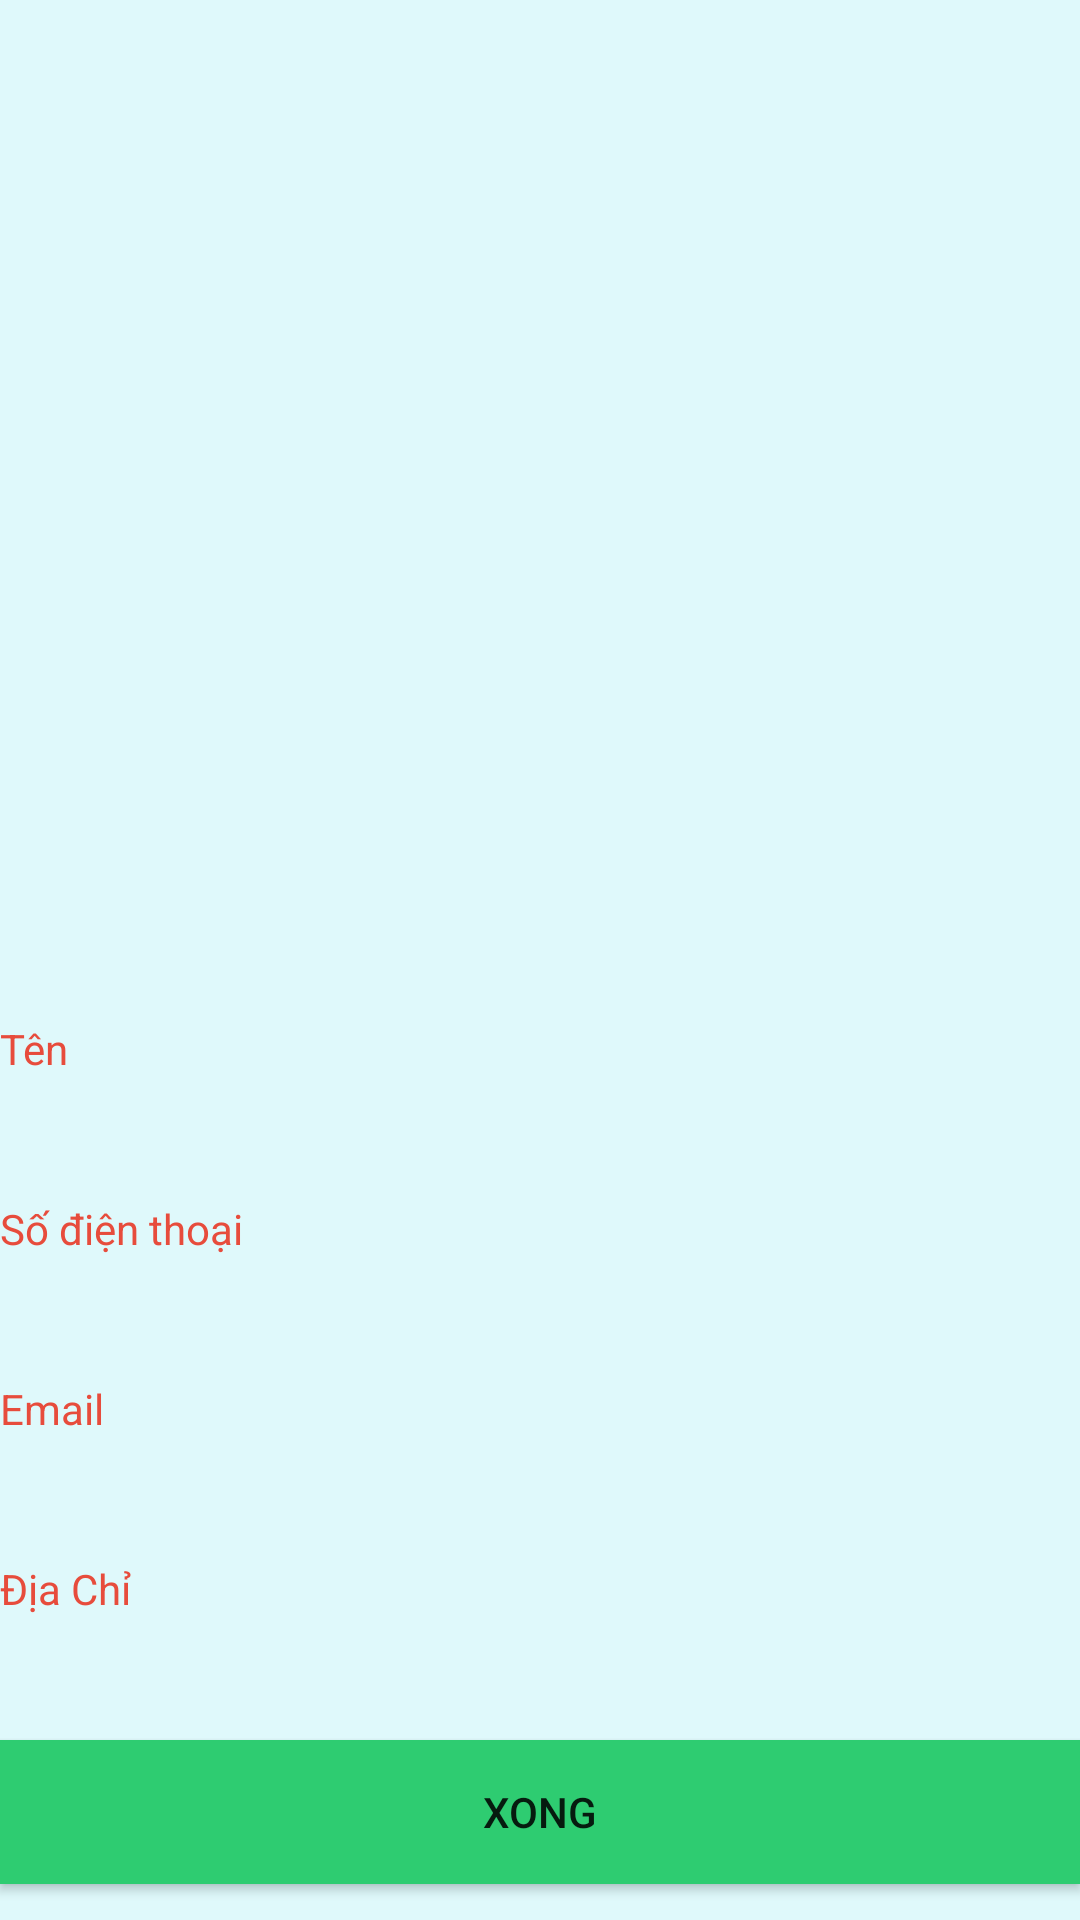

Write the Android layout XML for this screen, with the resource values it uses.
<!-- AndroidManifest.xml: application theme Theme.AppCompat.DayNight -->
<!-- res/layout/dialog_xemnhanvien.xml -->
<?xml version="1.0" encoding="utf-8"?>
<LinearLayout xmlns:android="http://schemas.android.com/apk/res/android"
    xmlns:app="http://schemas.android.com/apk/res-auto"
    xmlns:tools="http://schemas.android.com/tools"
    android:orientation="vertical"
    android:background="#DFF9FB"
    android:layout_width="match_parent"
    android:layout_height="match_parent">

    <ImageView
        android:id="@+id/imageViewDiaLog"
        android:layout_width="320dp"
        android:layout_height="340dp"
        tools:srcCompat="@tools:sample/avatars" />

    <TextView
        android:textColor="#e74c3c"
        android:id="@+id/textViewDialogTen"
        android:layout_width="match_parent"
        android:layout_height="60sp"
        android:text="Tên" />

    <TextView
        android:textColor="#e74c3c"
        android:id="@+id/textViewDiaLogSDT"
        android:layout_width="match_parent"
        android:layout_height="60sp"
        android:text="Số điện thoại" />

    <TextView
        android:textColor="#e74c3c"
        android:id="@+id/textViewDiaLogEmail"
        android:layout_width="match_parent"
        android:layout_height="60sp"
        android:text="Email" />

    <TextView
        android:textColor="#e74c3c"
        android:id="@+id/textViewDiaLogDiaChi"
        android:layout_width="match_parent"
        android:layout_height="60sp"
        android:text="Địa Chỉ" />

    <Button
        android:background="#2ecc71"
        android:id="@+id/buttonXong"
        android:layout_width="match_parent"
        android:layout_height="wrap_content"
        android:text="Xong" />
</LinearLayout>
<!-- resources referenced by this layout -->
<resources>

</resources>
